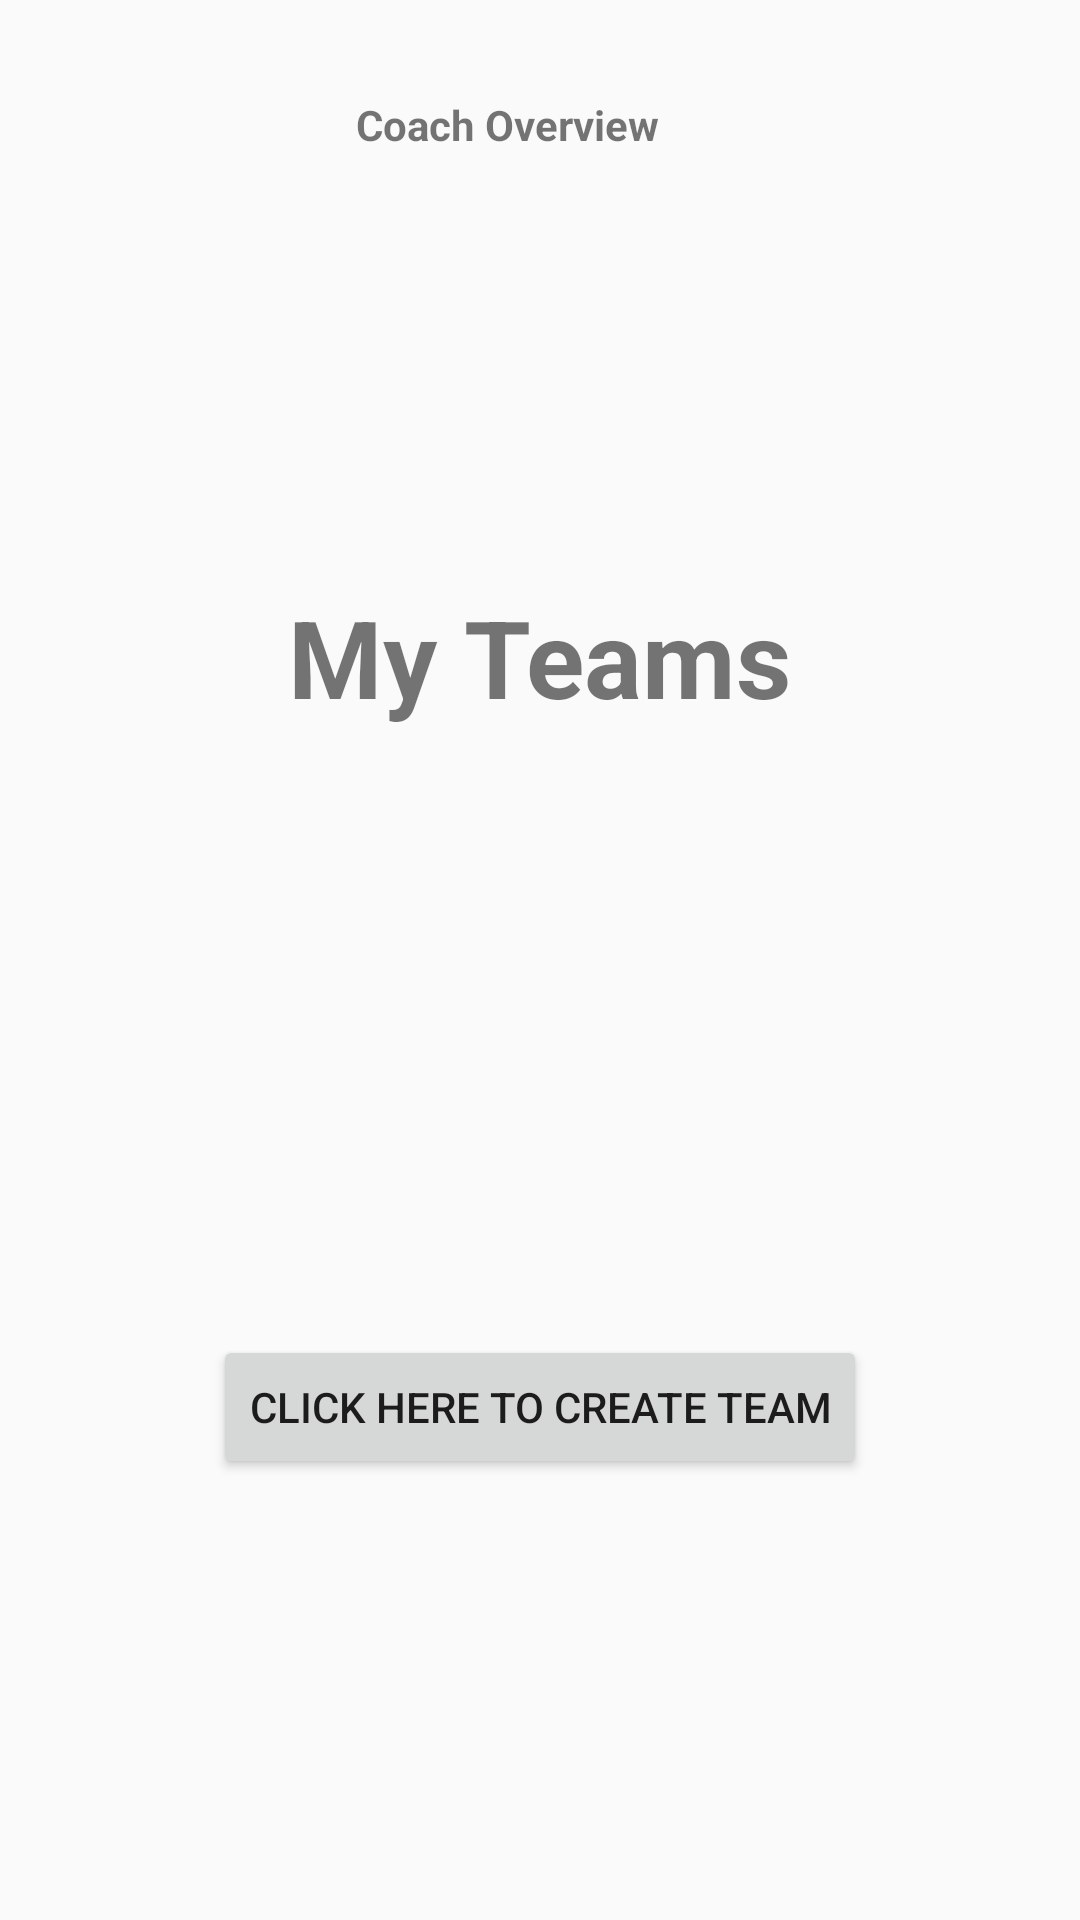

Android layout source for this screen:
<!-- AndroidManifest.xml: application theme AppTheme -->
<!-- res/layout/activity_coach_home.xml -->
<?xml version="1.0" encoding="utf-8"?>
<android.support.constraint.ConstraintLayout xmlns:android="http://schemas.android.com/apk/res/android"
    xmlns:app="http://schemas.android.com/apk/res-auto"
    xmlns:tools="http://schemas.android.com/tools"
    android:layout_width="match_parent"
    android:layout_height="match_parent"
    tools:context=".CoachHome">

    <TextView
        android:id="@+id/textView3"
        android:layout_width="wrap_content"
        android:layout_height="0dp"
        android:layout_marginBottom="16dp"
        android:layout_marginEnd="140dp"
        android:layout_marginRight="140dp"
        android:layout_marginTop="32dp"
        android:text="Coach Overview"
        android:textStyle="bold"
        app:layout_constraintBottom_toTopOf="@+id/textView5"
        app:layout_constraintEnd_toEndOf="parent"
        app:layout_constraintTop_toTopOf="parent" />

    <TextView
        android:id="@+id/textView5"
        android:layout_width="wrap_content"
        android:layout_height="wrap_content"
        android:layout_marginBottom="202dp"
        android:text="My Teams"
        android:textSize="36sp"
        android:textStyle="bold"
        app:layout_constraintBottom_toTopOf="@+id/btnCreateTeam"
        app:layout_constraintEnd_toEndOf="parent"
        app:layout_constraintStart_toStartOf="parent"
        app:layout_constraintTop_toBottomOf="@+id/textView3" />

    <Button
        android:id="@+id/btnCreateTeam"
        android:layout_width="wrap_content"
        android:layout_height="wrap_content"
        android:layout_marginBottom="147dp"
        android:onClick="onCreateTeam"
        android:text="Click Here to Create Team"
        app:layout_constraintBottom_toBottomOf="parent"
        app:layout_constraintEnd_toEndOf="parent"
        app:layout_constraintStart_toStartOf="parent"
        app:layout_constraintTop_toBottomOf="@+id/textView5" />

</android.support.constraint.ConstraintLayout>
<!-- resources referenced by this layout -->
<resources>
  <style name="AppTheme" parent="Theme.AppCompat.Light.DarkActionBar">
          
          <item name="colorPrimary">@color/colorDarkBlue</item>
          <item name="colorPrimaryDark">@color/colorPrimaryDark</item>
          <item name="colorAccent">@color/colorAccent</item>
      </style>
  <color name="colorDarkBlue">#142C67</color>
  <color name="colorPrimaryDark">#303F9F</color>
  <color name="colorAccent">#FF4081</color>
</resources>
